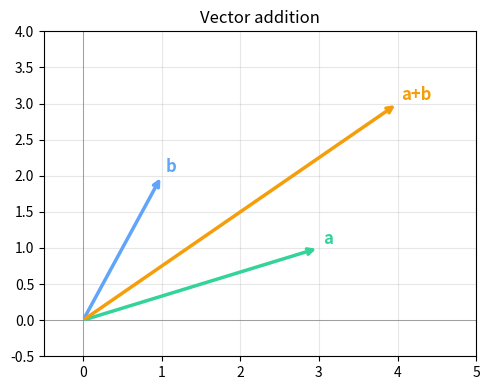
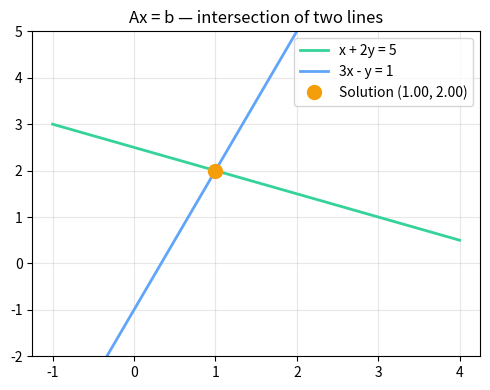
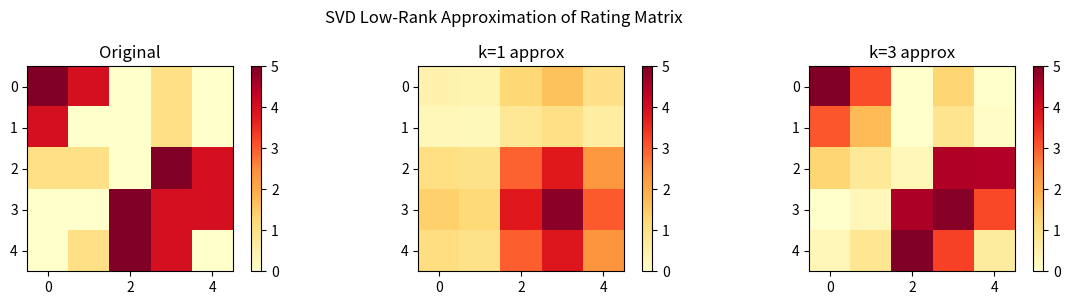
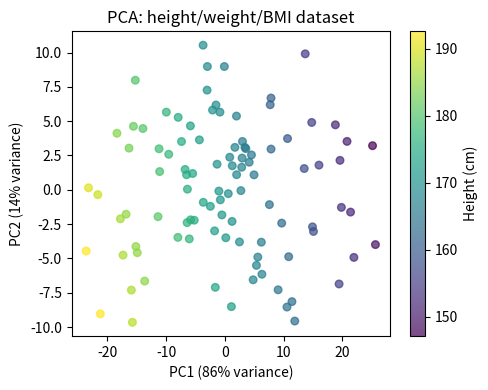
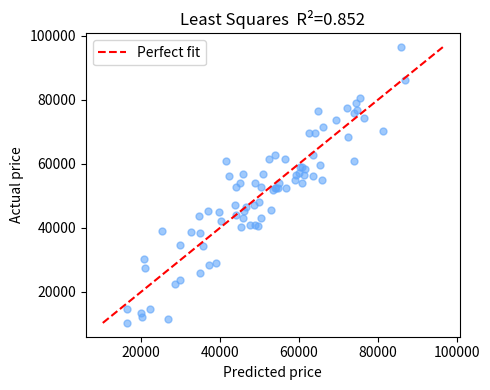
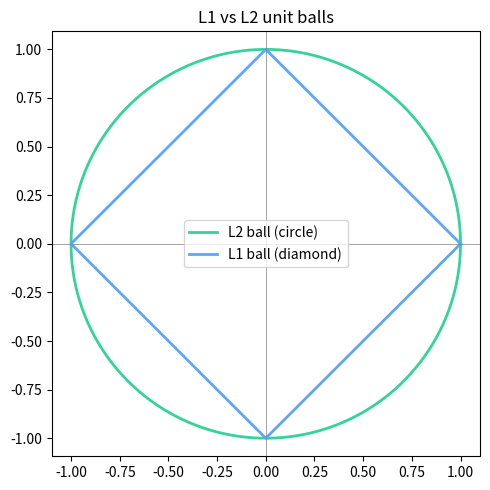

Here is the Python script that generated these plots, in order:
# ── Imports ──────────────────────────────────────────────────────────────────
import numpy as np
import matplotlib.pyplot as plt
from mpl_toolkits.mplot3d import Axes3D   # 3-D visualisation
from numpy.linalg import (norm, det, inv, matrix_rank,
                          solve, eig, svd, lstsq)
import warnings; warnings.filterwarnings('ignore')
np.random.seed(42)
np.set_printoptions(precision=4, suppress=True)
print('Ready.')

# ── Vector Operations ─────────────────────────────────────────────────────────

# Define two 2-D vectors
a = np.array([3.0, 1.0])   # vector a
b = np.array([1.0, 2.0])   # vector b

# Addition: tip of a + tip of b
add = a + b

# Scalar multiplication: stretch the vector
scaled = 2.5 * a

# L2 norm (Euclidean length): ||a|| = sqrt(a₁² + a₂²)
a_norm = norm(a)

# Dot product: a·b = ||a|| ||b|| cos(θ)
dot = np.dot(a, b)

# Angle between vectors (in degrees)
theta = np.degrees(np.arccos(dot / (norm(a) * norm(b))))

# Cross product (in 3-D, gives a perpendicular vector)
a3 = np.array([3.0, 1.0, 0.0])
b3 = np.array([1.0, 2.0, 0.0])
cross = np.cross(a3, b3)   # perpendicular to both

print(f'a + b       = {add}')
print(f'2.5 * a     = {scaled}')
print(f'||a||       = {a_norm:.4f}')
print(f'a · b       = {dot:.4f}')
print(f'Angle(a,b)  = {theta:.2f}°')
print(f'a × b (z)   = {cross[2]:.4f}  ← area of parallelogram')

# ── Visualise ─────────────────────────────────────────────────────────────────
fig, ax = plt.subplots(figsize=(5, 4))
origin = np.array([0, 0])
for vec, col, label in [(a, '#34d399', 'a'), (b, '#60a5fa', 'b'), (add, '#f59e0b', 'a+b')]:
    ax.annotate('', xy=vec, xytext=origin,
                arrowprops=dict(arrowstyle='->', color=col, lw=2.5))
    ax.text(vec[0]+0.05, vec[1]+0.05, label, color=col, fontsize=12, fontweight='bold')
ax.set_xlim(-0.5, 5); ax.set_ylim(-0.5, 4)
ax.axhline(0, color='gray', lw=0.5); ax.axvline(0, color='gray', lw=0.5)
ax.set_title('Vector addition'); ax.grid(True, alpha=0.3)
plt.tight_layout(); plt.show()

# ── Matrix Operations ─────────────────────────────────────────────────────────

A = np.array([[1, 2, 3],
              [4, 5, 6],
              [7, 8, 10]], dtype=float)  # non-singular

B = np.array([[9, 8, 7],
              [6, 5, 4],
              [3, 2, 1]], dtype=float)

# Transpose: flip rows and columns
print('A.T (transpose):');
print(A.T)

# Matrix–matrix multiplication: (i,k) × (k,j) → (i,j)
C = A @ B
print('\nA @ B:'); print(C)

# Determinant: non-zero ↔ matrix is invertible
print(f'\ndet(A) = {det(A):.4f}')   # non-zero since A is non-singular

# Inverse: A⁻¹ such that A @ A⁻¹ = I
A_inv = inv(A)
print('\nA @ A_inv ≈ I:'); print((A @ A_inv).round(10))  # should be identity

# Rank: number of linearly independent rows/columns
print(f'\nrank(A) = {matrix_rank(A)}')
print(f'rank(B) = {matrix_rank(B)}')  # B has rank < 3 (rows are dependent)

# ── Solving Ax = b ────────────────────────────────────────────────────────────
# Real-world example: 3 chemicals mixed in 3 batches — find concentrations

# A[i,j] = amount of chemical j used in batch i
A_sys = np.array([[2, 1, -1],
                  [-3, -1, 2],
                  [-2, 1,  2]], dtype=float)

b_sys = np.array([8, -11, -3], dtype=float)  # measured outcomes for each batch

# numpy.linalg.solve uses LU decomposition internally
x = solve(A_sys, b_sys)
print(f'Solution x = {x}')            # concentrations of each chemical
print(f'Verify A@x = {A_sys @ x}')    # should equal b_sys
print(f'b_sys      = {b_sys}')

# ── Visualise 2-D case: two lines that intersect at the solution ───────────────
# System: x + 2y = 5 and 3x - y = 1
x_range = np.linspace(-1, 4, 200)
y1 = (5 - x_range) / 2           # from first equation
y2 = 3 * x_range - 1             # from second equation

# Analytical solution
A2 = np.array([[1, 2], [3, -1]])
b2 = np.array([5, 1])
sol = solve(A2, b2)

plt.figure(figsize=(5, 4))
plt.plot(x_range, y1, label='x + 2y = 5', color='#34d399', lw=2)
plt.plot(x_range, y2, label='3x - y = 1', color='#60a5fa', lw=2)
plt.plot(*sol, 'o', color='#f59e0b', ms=10, zorder=5, label=f'Solution ({sol[0]:.2f}, {sol[1]:.2f})')
plt.legend(); plt.ylim(-2, 5); plt.grid(True, alpha=0.3)
plt.title('Ax = b — intersection of two lines')
plt.tight_layout(); plt.show()

# ── Singular Value Decomposition ──────────────────────────────────────────────

# User-movie rating matrix (rows=users, cols=movies)
# 0 means unrated
M = np.array([[5, 4, 0, 1, 0],
              [4, 0, 0, 1, 0],
              [1, 1, 0, 5, 4],
              [0, 0, 5, 4, 4],
              [0, 1, 5, 4, 0]], dtype=float)

# Compute full SVD: M = U @ diag(S) @ Vt
U, S, Vt = svd(M, full_matrices=False)  # economy SVD
print(f'U shape:  {U.shape}')   # (5, 5) left singular vectors
print(f'S shape:  {S.shape}')   # (5,)   singular values (descending)
print(f'Vt shape: {Vt.shape}')  # (5, 5) right singular vectors
print(f'Singular values: {S.round(2)}')

# Fraction of variance explained by each component
var_explained = S**2 / (S**2).sum()
print(f'Variance explained per component: {var_explained.round(3)}')
print(f'Top-2 components explain: {var_explained[:2].sum()*100:.1f}% of variance')

# ── Reconstruct from top-k components (low-rank approximation) ────────────────
def low_rank_approx(U, S, Vt, k):
    """Reconstruct matrix using only the top-k singular components."""
    # Each component is an outer product scaled by its singular value
    return (U[:, :k] * S[:k]) @ Vt[:k, :]

M_k1 = low_rank_approx(U, S, Vt, k=1)
M_k3 = low_rank_approx(U, S, Vt, k=3)

# Frobenius norm of the reconstruction error
err1 = norm(M - M_k1, 'fro')
err3 = norm(M - M_k3, 'fro')
print(f'\nReconstruction error k=1: {err1:.4f}')
print(f'Reconstruction error k=3: {err3:.4f}')

# ── Visualise ─────────────────────────────────────────────────────────────────
fig, axes = plt.subplots(1, 3, figsize=(12, 3))
for ax, mat, title in [(axes[0], M, 'Original'), (axes[1], M_k1, 'k=1 approx'), (axes[2], M_k3, 'k=3 approx')]:
    im = ax.imshow(mat, cmap='YlOrRd', vmin=0, vmax=5)
    ax.set_title(title); plt.colorbar(im, ax=ax)
plt.suptitle('SVD Low-Rank Approximation of Rating Matrix')
plt.tight_layout(); plt.show()

# ── PCA from scratch ──────────────────────────────────────────────────────────

# Simulated dataset: 100 samples, 3 correlated features
# Real example: patients with height, weight, BMI — clearly correlated
np.random.seed(7)
height  = np.random.randn(100) * 10 + 170    # cm
weight  = height * 0.5 + np.random.randn(100) * 5   # correlated with height
bmi     = weight / ((height/100)**2) + np.random.randn(100) * 0.5

# Stack into (n_samples, n_features) matrix
X = np.column_stack([height, weight, bmi])  # shape (100, 3)

def pca_from_svd(X, n_components=2):
    """PCA via SVD of the centred data matrix."""
    # Step 1: centre each feature (subtract mean)
    X_centred = X - X.mean(axis=0)        # shape (n, d)

    # Step 2: SVD of centred data (NOT covariance matrix — equivalent but faster)
    U, S, Vt = svd(X_centred, full_matrices=False)

    # Step 3: principal components = columns of V (rows of Vt)
    components = Vt[:n_components]         # shape (n_components, d)

    # Step 4: project data onto principal components
    X_projected = X_centred @ components.T  # shape (n, n_components)

    # Variance explained by each PC
    var_exp = (S**2 / (S**2).sum())[:n_components]
    return X_projected, components, var_exp

X_2d, pcs, var = pca_from_svd(X, n_components=2)
print(f'PC directions (rows):\n{pcs.round(4)}')
print(f'Variance explained: PC1={var[0]*100:.1f}%, PC2={var[1]*100:.1f}%')

plt.figure(figsize=(5, 4))
plt.scatter(X_2d[:, 0], X_2d[:, 1], c=height, cmap='viridis', alpha=0.7, s=30)
plt.colorbar(label='Height (cm)')
plt.xlabel(f'PC1 ({var[0]*100:.0f}% variance)')
plt.ylabel(f'PC2 ({var[1]*100:.0f}% variance)')
plt.title('PCA: height/weight/BMI dataset')
plt.tight_layout(); plt.show()

# ── Least Squares Regression ─────────────────────────────────────────────────
# Example: predict house price from size (m²) and number of rooms

np.random.seed(0)
n = 80
size  = np.random.uniform(50, 200, n)    # m²
rooms = np.random.randint(1, 6, n)       # number of rooms
# True relationship: price = 300*size + 5000*rooms + noise
price = 300 * size + 5000 * rooms + np.random.randn(n) * 8000

# Design matrix X with bias column (intercept)
X_des = np.column_stack([np.ones(n), size, rooms])   # shape (n, 3)

# Closed-form OLS solution: w = (XᵀX)⁻¹ Xᵀy  (via numpy lstsq for stability)
w, residuals, rank, sv = lstsq(X_des, price, rcond=None)
print(f'Intercept:  {w[0]:8.2f}')
print(f'Size coef:  {w[1]:8.2f}  (true: 300)')
print(f'Rooms coef: {w[2]:8.2f}  (true: 5000)')

# Predictions and R²
y_pred = X_des @ w
ss_res = ((price - y_pred)**2).sum()
ss_tot = ((price - price.mean())**2).sum()
r2 = 1 - ss_res / ss_tot
print(f'R² = {r2:.4f}')

plt.figure(figsize=(5, 4))
plt.scatter(y_pred, price, alpha=0.6, color='#60a5fa', s=25)
mn, mx = price.min(), price.max()
plt.plot([mn, mx], [mn, mx], 'r--', lw=1.5, label='Perfect fit')
plt.xlabel('Predicted price'); plt.ylabel('Actual price')
plt.title(f'Least Squares  R²={r2:.3f}')
plt.legend(); plt.tight_layout(); plt.show()

# ── Eigendecomposition and PageRank ───────────────────────────────────────────
# PageRank assigns importance scores to web pages using the
# principal eigenvector of the link transition matrix.

# 5-node web graph: entry [i,j]=1 means page i links to page j
links = np.array([[0, 1, 1, 0, 0],
                  [0, 0, 1, 1, 0],
                  [1, 0, 0, 1, 0],
                  [0, 0, 0, 0, 1],
                  [1, 1, 0, 0, 0]], dtype=float)

# Transition matrix: normalise rows so each page's link weight sums to 1
row_sums = links.sum(axis=1, keepdims=True)
row_sums[row_sums == 0] = 1  # handle dangling nodes
T = (links / row_sums).T     # transpose: T[j,i] = prob of going from i to j

# Damping factor d = 0.85 (PageRank teleportation — probability of random jump)
d = 0.85
n_pages = 5
# Google matrix: mix T with uniform teleportation matrix
G = d * T + (1 - d) / n_pages * np.ones((n_pages, n_pages))

# Power iteration: multiply by G repeatedly until convergence
rank_vec = np.ones(n_pages) / n_pages   # uniform initialisation
for _ in range(100):
    rank_vec = G @ rank_vec             # each iteration: one matrix-vector product
rank_vec /= rank_vec.sum()              # normalise to sum to 1

print('PageRank scores:')
for i, r in enumerate(rank_vec):
    print(f'  Page {i}: {r:.4f}')

# Verify using eigenvector: should match rank_vec (principal eigenvector of G)
eigenvalues, eigenvectors = eig(G)
# The principal eigenvector corresponds to eigenvalue ≈ 1
idx = np.argmax(eigenvalues.real)
eigen_rank = eigenvectors[:, idx].real
eigen_rank /= eigen_rank.sum()
print('\nEigenvector method (should match):');
print([f'{r:.4f}' for r in eigen_rank])

# ── Norms and Distances ───────────────────────────────────────────────────────

v = np.array([3.0, -4.0, 1.0, 2.0])

# L0 norm: count of non-zero elements (sparsity)
l0 = np.count_nonzero(v)
# L1 norm: sum of absolute values — promotes sparsity (used in Lasso)
l1 = norm(v, ord=1)
# L2 norm: Euclidean length — most common (used in Ridge, cosine similarity)
l2 = norm(v, ord=2)
# L∞ norm: maximum absolute value
linf = norm(v, ord=np.inf)

print(f'Vector: {v}')
print(f'L0 norm (sparsity):   {l0}')
print(f'L1 norm (Manhattan):  {l1:.4f}')
print(f'L2 norm (Euclidean):  {l2:.4f}')
print(f'L∞ norm (max-abs):    {linf:.4f}')

# ── Frobenius norm for matrices ───────────────────────────────────────────────
W = np.random.randn(4, 4)  # weight matrix
frob = norm(W, 'fro')      # sqrt of sum of squared entries — used in L2 regularisation
print(f'\nFrobenius norm of 4×4 weight matrix: {frob:.4f}')

# ── Distance metrics: L1 vs L2 ────────────────────────────────────────────────
# Grid of points on the unit circle for each norm
theta = np.linspace(0, 2*np.pi, 500)
# L1 unit ball: |x| + |y| = 1
# L2 unit ball: x² + y² = 1
x_l2 = np.cos(theta); y_l2 = np.sin(theta)

# L1 unit ball — diamond shape
x_l1 = np.array([1, 0, -1, 0, 1])
y_l1 = np.array([0, 1, 0, -1, 0])

plt.figure(figsize=(5, 5))
plt.plot(x_l2, y_l2, label='L2 ball (circle)', color='#34d399', lw=2)
plt.plot(x_l1, y_l1, label='L1 ball (diamond)', color='#60a5fa', lw=2)
plt.axhline(0, color='gray', lw=0.5); plt.axvline(0, color='gray', lw=0.5)
plt.legend(); plt.title('L1 vs L2 unit balls'); plt.axis('equal')
plt.tight_layout(); plt.show()
